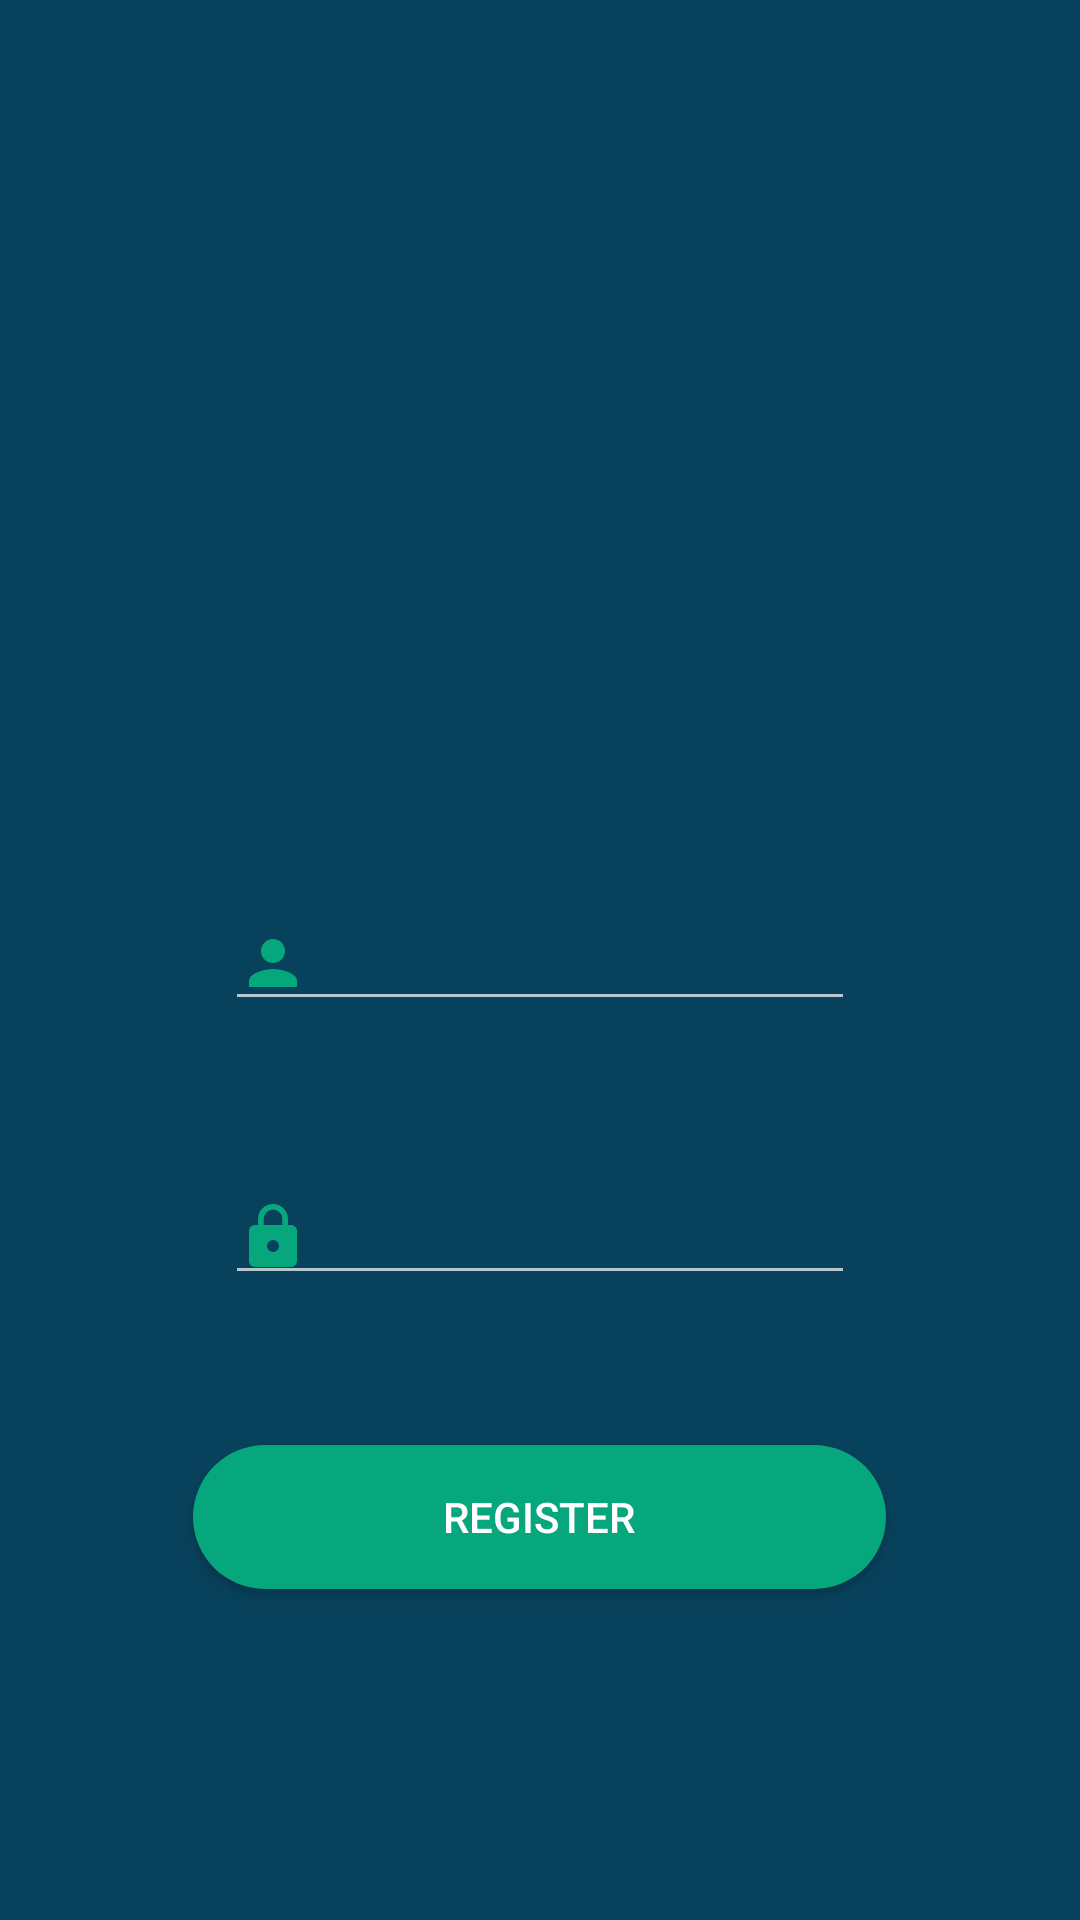

Layout XML and referenced resources for this Android screen:
<!-- AndroidManifest.xml: activity theme Theme.AppCompat.NoActionBar -->
<!-- res/layout/activity_register.xml -->
<?xml version="1.0" encoding="utf-8"?>
<RelativeLayout xmlns:android="http://schemas.android.com/apk/res/android"
    xmlns:app="http://schemas.android.com/apk/res-auto"
    xmlns:tools="http://schemas.android.com/tools"
    android:layout_width="match_parent"
    android:layout_height="match_parent"
    tools:context=".RegisterActivity"
    android:background="@drawable/gradient_backgroud">

    <ImageView
        android:id="@+id/logoImage"
        android:layout_width="264dp"
        android:layout_height="174dp"
        android:layout_centerHorizontal="true"
        app:srcCompat="@drawable/logo_image"
        android:layout_marginTop="50dp"/>

    <EditText
        android:id="@+id/usernameInput"
        android:layout_width="wrap_content"
        android:layout_height="wrap_content"
        android:layout_below="@id/logoImage"
        android:layout_centerHorizontal="true"
        android:layout_marginTop="75dp"
        android:ems="10"
        android:inputType="textPersonName"
        android:drawableLeft="@drawable/ic_user_icon"
        android:drawablePadding="20dp"/>

    <EditText
        android:id="@+id/passwordInput"
        android:layout_width="wrap_content"
        android:layout_height="wrap_content"
        android:ems="10"
        android:inputType="textPassword"
        android:layout_centerHorizontal="true"
        android:layout_below="@id/usernameInput"
        android:layout_marginTop="50dp"
        android:drawableLeft="@drawable/ic_password_icon"
        android:drawablePadding="20dp"/>

    <Button
        android:id="@+id/registerBtn"
        android:layout_width="231dp"
        android:layout_height="wrap_content"
        android:layout_below="@id/passwordInput"
        android:layout_centerHorizontal="true"
        android:layout_marginTop="50dp"
        android:background="@drawable/gradient_button"
        android:text="Register"
        android:onClick="registerUser"/>

</RelativeLayout>
<!-- resources referenced by this layout -->
<resources>
  <!-- drawable gradient_backgroud (drawable) -->
  <?xml version="1.0" encoding="utf-8"?>
  <shape xmlns:android="http://schemas.android.com/apk/res/android" android:shape="rectangle">
  
      <gradient android:startColor="#08415C" android:endColor="#08415C"></gradient>
  </shape>
  <!-- drawable gradient_button (drawable) -->
  <?xml version="1.0" encoding="utf-8"?>
  <shape xmlns:android="http://schemas.android.com/apk/res/android" android:shape="rectangle">
  
      <gradient android:startColor="#06A77D" android:endColor="#06A77D">
  
      </gradient>
      <corners android:radius="50dp"></corners>
  </shape>
  <!-- drawable ic_password_icon (drawable) -->
  <vector android:height="24dp" android:tint="#06A77D"
      android:viewportHeight="24.0" android:viewportWidth="24.0"
      android:width="24dp" xmlns:android="http://schemas.android.com/apk/res/android">
      <path android:fillColor="#FF000000" android:pathData="M18,8h-1L17,6c0,-2.76 -2.24,-5 -5,-5S7,3.24 7,6v2L6,8c-1.1,0 -2,0.9 -2,2v10c0,1.1 0.9,2 2,2h12c1.1,0 2,-0.9 2,-2L20,10c0,-1.1 -0.9,-2 -2,-2zM12,17c-1.1,0 -2,-0.9 -2,-2s0.9,-2 2,-2 2,0.9 2,2 -0.9,2 -2,2zM15.1,8L8.9,8L8.9,6c0,-1.71 1.39,-3.1 3.1,-3.1 1.71,0 3.1,1.39 3.1,3.1v2z"/>
  </vector>
  <!-- drawable ic_user_icon (drawable) -->
  <vector android:height="24dp" android:tint="#06A77D"
      android:viewportHeight="24.0" android:viewportWidth="24.0"
      android:width="24dp" xmlns:android="http://schemas.android.com/apk/res/android">
      <path android:fillColor="#FF000000" android:pathData="M12,12c2.21,0 4,-1.79 4,-4s-1.79,-4 -4,-4 -4,1.79 -4,4 1.79,4 4,4zM12,14c-2.67,0 -8,1.34 -8,4v2h16v-2c0,-2.66 -5.33,-4 -8,-4z"/>
  </vector>
  <!-- drawable logo_image: png bitmap (drawable, 70466 bytes) -->
</resources>
